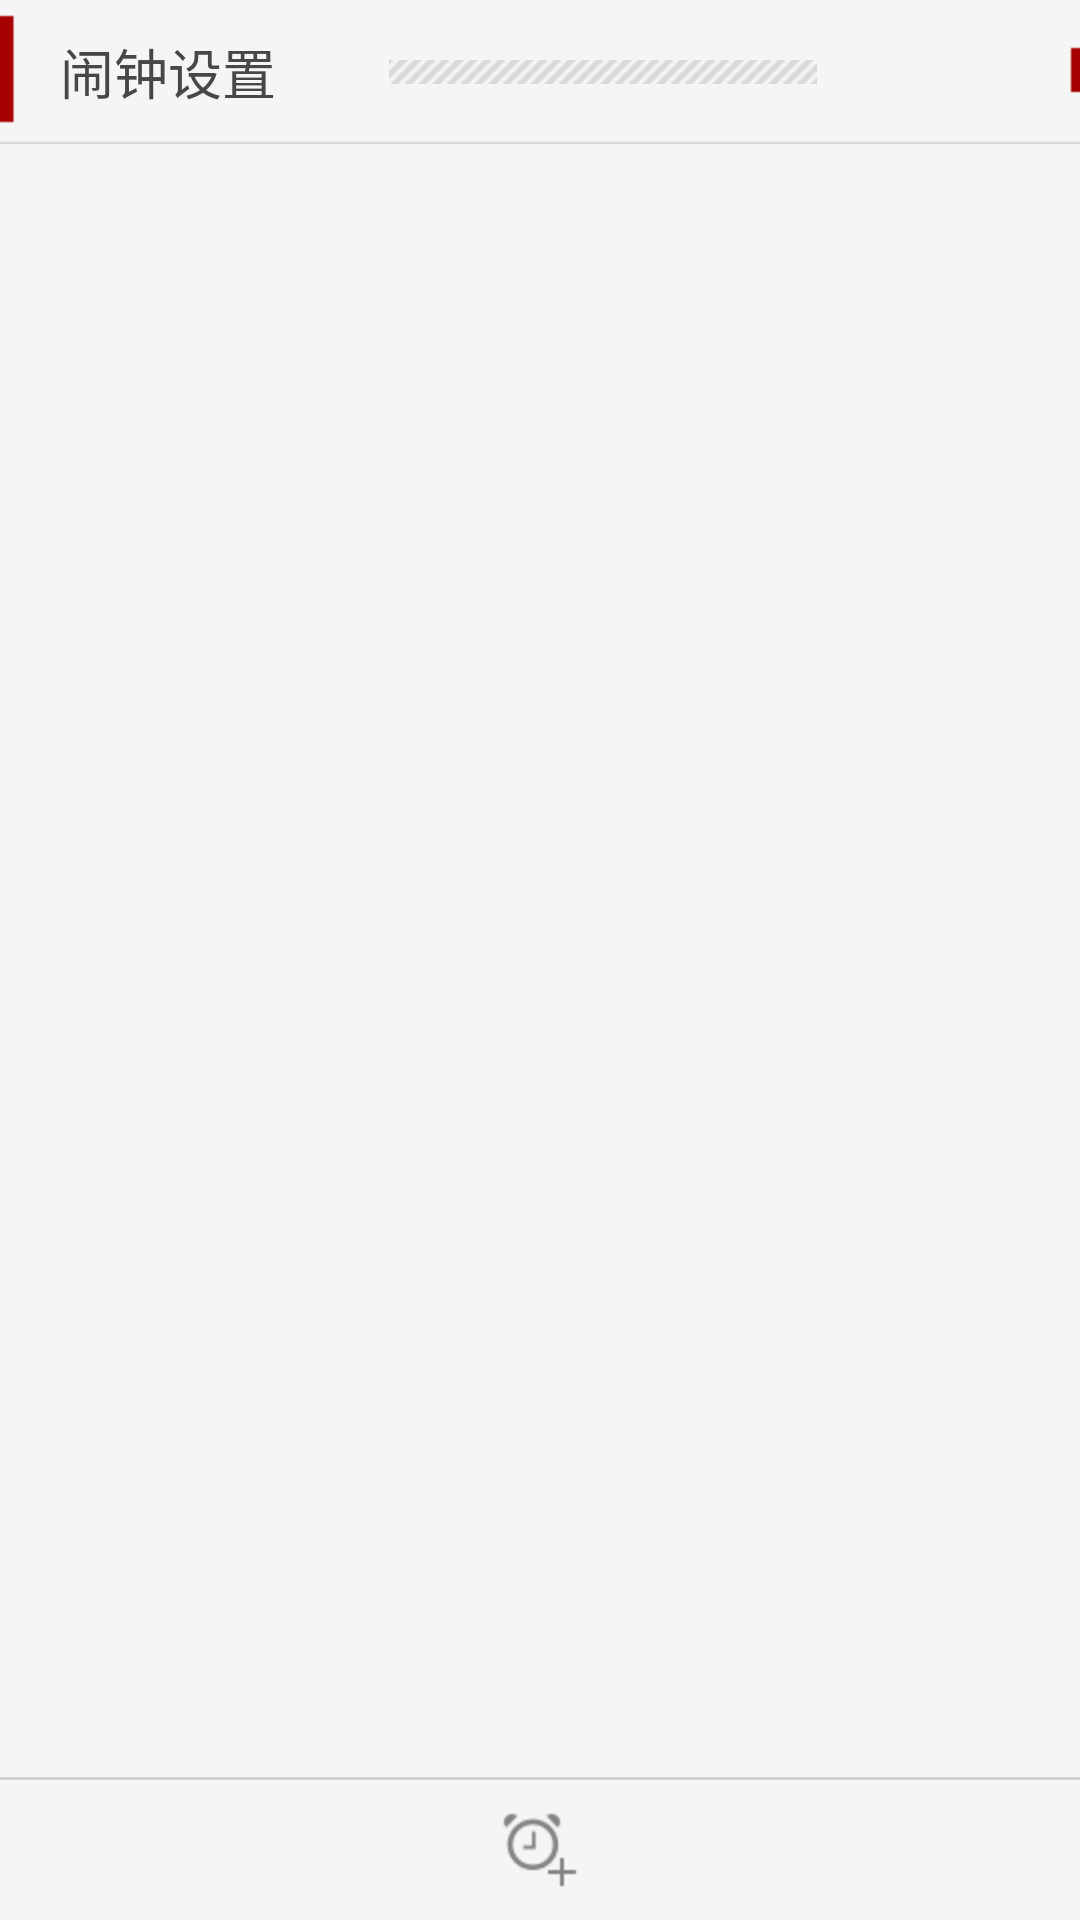

Layout XML and referenced resources for this Android screen:
<!-- AndroidManifest.xml: application theme AppTheme -->
<!-- res/layout/alarm_layout.xml -->
<?xml version="1.0" encoding="utf-8"?>
<RelativeLayout xmlns:android="http://schemas.android.com/apk/res/android"
    android:layout_width="match_parent"
    android:layout_height="match_parent"
    android:background="#F5F5F5"
    android:orientation="vertical" >
    <include layout="@layout/news_common_title" />
    <ImageView
        android:id="@+id/add"
        android:layout_width="wrap_content"
        android:layout_height="wrap_content"
        android:layout_alignParentBottom="true"
        android:layout_centerHorizontal="true"
        android:layout_marginBottom="10dip"
        android:layout_marginTop="10dip"
        android:clickable="true"
        android:contentDescription="@string/empty"
        android:src="@drawable/ic_add_clock" />
    <View
        android:id="@+id/divide"
        android:layout_width="fill_parent"
        android:layout_height="1dip"
        android:layout_above="@+id/add"
        android:background="@color/news_divide" />
    <ListView
        android:id="@android:id/list"
        android:layout_width="fill_parent"
        android:layout_height="fill_parent"
        android:layout_above="@+id/divide"
        android:layout_below="@+id/title_bar"
        android:cacheColorHint="@android:color/transparent"
        android:divider="#D1D1D1"
        android:dividerHeight="0.5dip"
        android:drawSelectorOnTop="false"
        android:headerDividersEnabled="false"
        android:listSelector="@drawable/list_item_selector" >
    </ListView>
</RelativeLayout>
<!-- res/layout/news_common_title.xml (included above) -->
<?xml version="1.0" encoding="utf-8"?>
<RelativeLayout xmlns:android="http://schemas.android.com/apk/res/android"
    android:id="@+id/title_bar"
    android:layout_width="fill_parent"
    android:layout_height="wrap_content"
    android:background="@drawable/nav_bg_title"
    android:paddingLeft="15dip"
    android:paddingRight="20dip" >
    <ImageView
        android:id="@+id/ic_back"
        android:layout_width="wrap_content"
        android:layout_height="wrap_content"
        android:layout_centerVertical="true"
        android:clickable="true"
        android:contentDescription="@string/empty"
        android:scaleType="center"
        android:src="@drawable/ic_alarm" />
    <TextView
        android:id="@+id/title"
        android:layout_width="wrap_content"
        android:layout_height="wrap_content"
        android:layout_alignWithParentIfMissing="true"
        android:layout_centerVertical="true"
        android:layout_marginLeft="5dip"
        android:layout_marginRight="10dip"
        android:layout_toRightOf="@+id/ic_back"
        android:singleLine="true"
        android:text="@string/alarm_setting"
        android:textColor="#474747"
        android:textSize="18sp" />
    <TextView
        android:id="@+id/subTitle"
        android:layout_width="wrap_content"
        android:layout_height="wrap_content"
        android:layout_alignParentRight="true"
        android:layout_centerVertical="true"
        android:layout_marginLeft="20dip"
        android:minWidth="20dip"
        android:singleLine="true"
        android:textColor="#A70000"
        android:textSize="16sp" />
    <ImageView
        android:layout_width="wrap_content"
        android:layout_height="wrap_content"
        android:layout_centerVertical="true"
        android:layout_toLeftOf="@+id/subTitle"
        android:layout_toRightOf="@+id/title"
        android:contentDescription="@string/empty"
        android:src="@drawable/nav_title_line" />
</RelativeLayout>
<!-- resources referenced by this layout -->
<resources>
  <color name="news_divide">#D1D1D1</color>
  <!-- drawable ic_add_clock: png bitmap (drawable-hdpi, 3645 bytes) -->
  <!-- drawable list_item_selector (drawable) -->
  <?xml version="1.0" encoding="utf-8"?>
  <selector xmlns:android="http://schemas.android.com/apk/res/android">
      <item android:state_pressed="true">
          <color android:color="#EAEAEA"/>
      </item>
      <item>
          <color android:color="@android:color/transparent"/>
      </item>
  </selector>
  <!-- drawable nav_bg_title: png bitmap (drawable-hdpi, 1240 bytes) -->
  <!-- drawable nav_title_line: png bitmap (drawable-hdpi, 1072 bytes) -->
  <string name="alarm_setting">闹钟设置</string>
  <string name="empty" />
  <style name="AppTheme" parent="AppBaseTheme">        
    		<item name="android:windowNoTitle">true</item>
      </style>
  <style name="AppBaseTheme" parent="android:Theme">        
      </style>
</resources>
